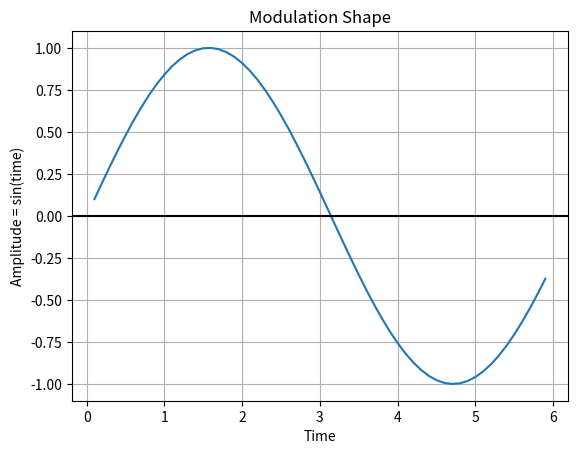

This chart was generated by the following Python code:
import numpy as np
import matplotlib.pyplot as plt


def convert_range(value, in_min, in_max, out_min, out_max):
    l_span = in_max - in_min
    r_span = out_max - out_min
    scaled_value = (value - in_min) / l_span
    scaled_value = out_min + (scaled_value * r_span)
    return np.round(scaled_value)

def modulation_shape(repeat=1):
    """ function which shows a modulation shape """
    t = np.arange(0, 80, 0.1)
    amplitude = np.sin(t)
    plt.plot(t[1:60], amplitude[1:60])
    plt.title("Modulation Shape")
    plt.xlabel("Time")
    plt.ylabel("Amplitude = sin(time)")
    plt.grid(True, which="both")
    plt.axhline(y=0, color="k")
    plt.show()
    return amplitude

amp = modulation_shape(1)
converted_amplitude = []

for number in amp:
    result = convert_range(number, -1.0, 1, 0, 127)
    converted_amplitude.append(result)